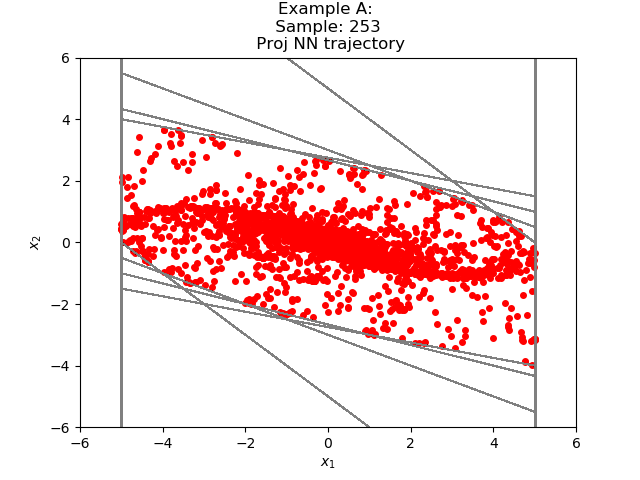

Source data for this figure (header and first rows):
-9.122759459550919825e-01, -1.124229511062789344e+00
-2.036505520343780518e+00, -3.460609912872314453e-01
-2.382566452026367188e+00, 1.795662045478820801e-01
-2.203000247478485107e+00, 4.621678590774536133e-01
-1.740832448005676270e+00, 5.567804500460624695e-01
-1.184051990509033203e+00, 5.234791934490203857e-01
-6.605727672576904297e-01, 4.186419844627380371e-01
-2.419307827949523926e-01, 2.989055365324020386e-01
5.697476863861083984e-02, 1.721293628215789795e-01
2.291041314601898193e-01, 6.490775942802429199e-02
